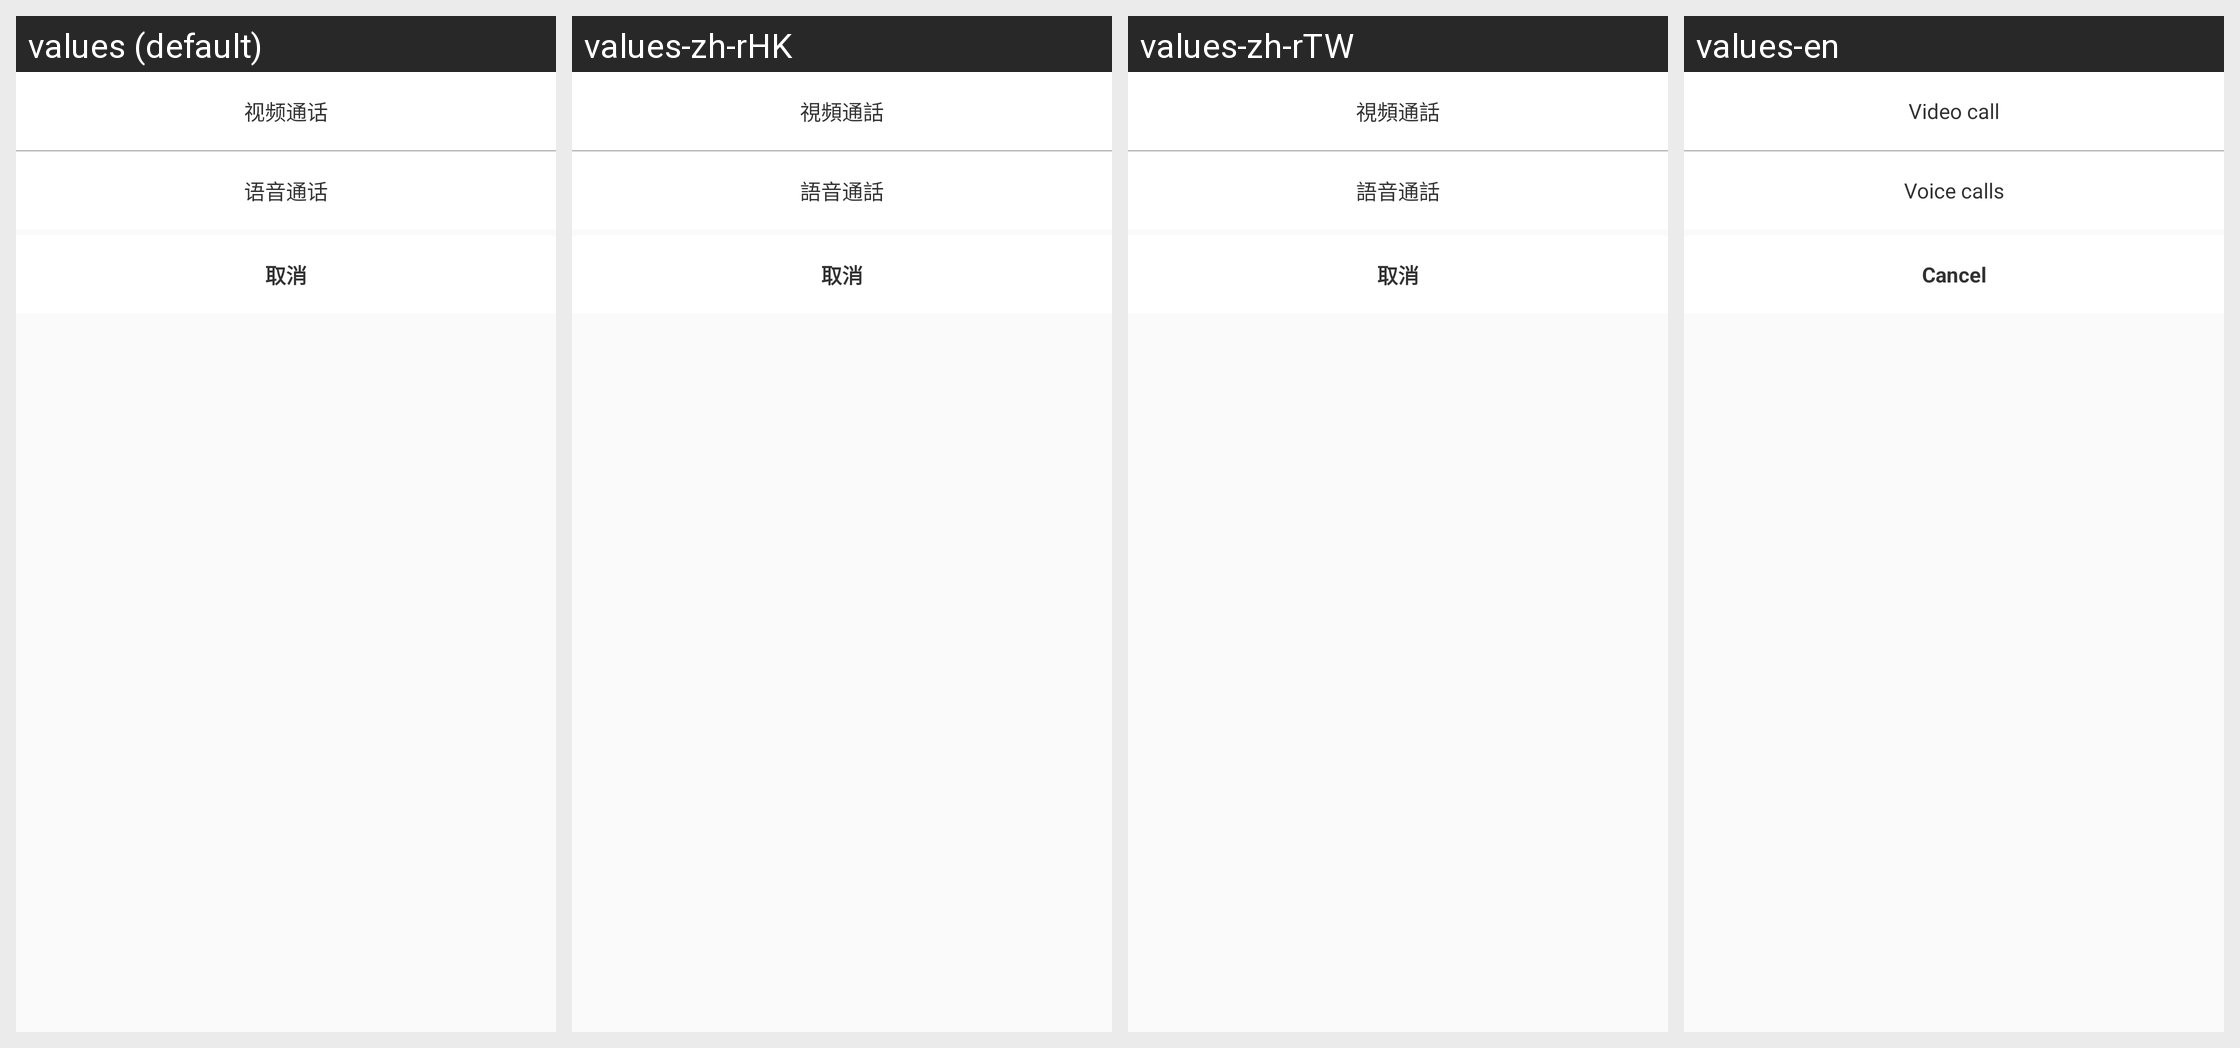

Translations of the strings shown on this Android screen, per locale in the grid:
Android screen res/layout/dialog_select_video.xml rendered under 4 locales, left to right: values (default), values-zh-rHK, values-zh-rTW, values-en. Device: Nexus 5 (rendered at 1080×1920; each locale shown at half size, 540×960, under a caption strip naming it); theme AppTheme.
Strings drawn on this screen, with the default value and each locale's value (text and hints the layout hard-codes, and strings that could not be matched under every locale, appear in the picture but are not listed):

chat_with_video
  values: 视频通话
  values-zh-rHK: 視頻通話
  values-zh-rTW: 視頻通話
  values-en: Video call

chat_audio
  values: 语音通话
  values-zh-rHK: 語音通話
  values-zh-rTW: 語音通話
  values-en: Voice calls

cancel
  values: 取消
  values-zh-rHK: 取消
  values-zh-rTW: 取消
  values-en: Cancel
